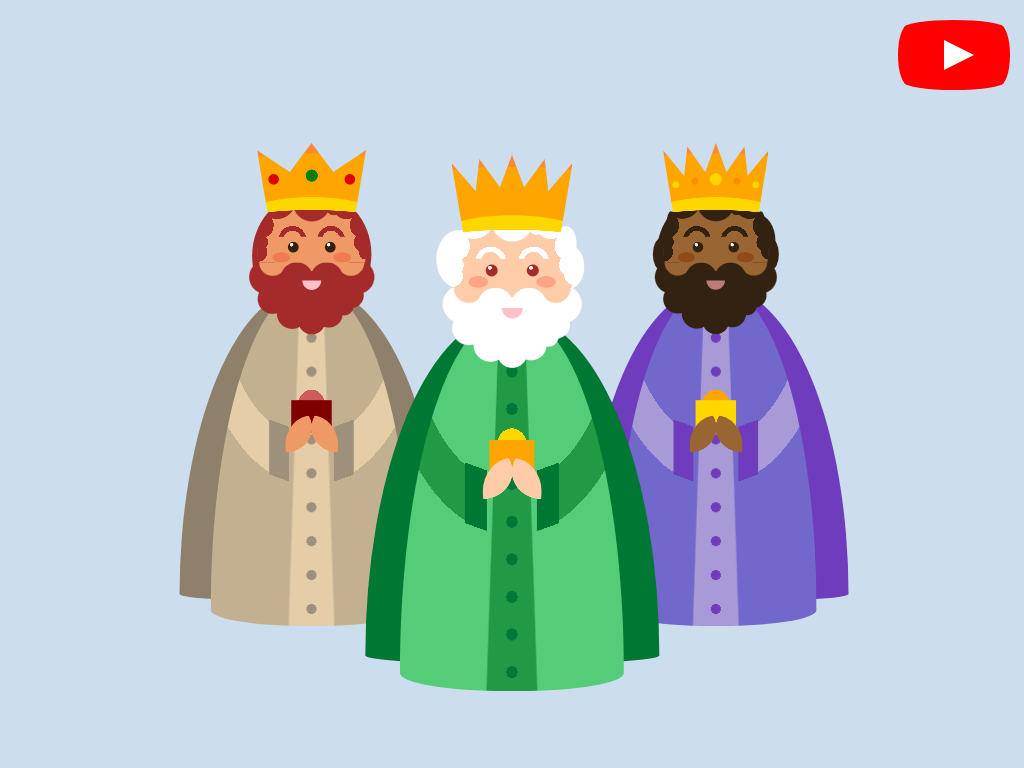

Here is a drawing made with CSS. Write the source that renders it.

<!-- file: the-three-wise-men-in-css.html -->
<!doctype html>
<html lang="en">
<head>
  <meta charset="utf-8">
  <meta name="viewport" content="width=device-width, initial-scale=1">
  <title>The Three Wise Men in CSS</title>
  <link rel="stylesheet" href="the-three-wise-men-in-css.css">
</head>
<body>
<div class="king melchor">
<div class="cape"></div>
<div class="body">
<div class="gift"></div>
<div class="hands"></div>
</div>
<div class="head">
<div class="beard"></div>
<div class="crown"></div>
</div>
</div>
<div class="king gaspar">
<div class="cape"></div>
<div class="body">
<div class="gift"></div>
<div class="hands"></div>
</div>
<div class="head">
<div class="beard"></div>
<div class="crown"></div>
</div>
</div>
<div class="king baltasar">
<div class="cape"></div>
<div class="body">
<div class="gift"></div>
<div class="hands"></div>
</div>
<div class="head">
<div class="beard"></div>
<div class="crown"></div>
</div>
</div>
<a href="https://www.youtube.com/watch?v=abvmapNUZzs" id="youtube" target="_blank">
<span>See how this demo was coded</span>
</a>

</body>
</html>


/* file: the-three-wise-men-in-css.css */
/* Álvaro Montoro · https://codepen.io/alvaromontoro/pen/rNGKgqr
   Collection: https://github.com/pagespeed-pro/css-art.com/tree/1ce83a9cee23fec9a7b1d665c8b40f9d464c97ee/artwork/the-three-wise-men-in-css */
body {
  background: #cde;
}

.king {
  --gift: gold;
  --gift-contrast: orange;
  --eye: brown;
  --mouth: pink;
  --skin: #fca;
  --hair: #fff;
  --robe: #5c7;
  --robe-contrast: #294;
  --cape: #073;
  --cheek: #f003;
  width: 45vmin;
  height: 70vmin;
  position: absolute;
}

.king * {
  position: absolute;
  box-sizing: border-box;
}

.body {
  width: 65%;
  height: 70%;
  background:
    /* wrists */
    linear-gradient(20deg, #0000 10%, var(--cape) 0 90%, #0000 0) no-repeat 32% 48% / 10% 18%,
    linear-gradient(-20deg, #0000 10%, var(--cape) 0 90%, #0000 0) no-repeat 68% 48% / 10% 18%,
    /* buttons and middle decoration */
    radial-gradient(circle, var(--cape) 5%, #0000 0) repeat-y 50% 0% / 100% 10%,
    conic-gradient(at 50% -100%, #0000 176deg, var(--robe) 0 178deg, var(--robe-contrast) 178.125deg 181.875deg, var(--robe) 182deg 184deg, #0000 0),
    /* arms */
    radial-gradient(90% 90% at 50% 0%, #0000 50%, var(--robe-contrast) 0 65%, #0000 0)
    ;
  background-color: var(--robe);
  position: absolute;
  bottom: 0;
  left: 50%;
  transform: translate(-50%, 0);
  border-radius: 100% / 200% 200% 10% 10%;
}

.cape {
  width: 85%;
  height: 65%;
  background-color: var(--cape);
  position: absolute;
  bottom: 5%;
  left: 50%;
  transform: translate(-50%, 0);
  border-radius: 100% / 200% 200% 5% 5%;
}

.hands {
  width: 26%;
  height: 18%;
  background:
    radial-gradient(farthest-side at 0% 20%, var(--skin) 50%, #0000 51%),
    radial-gradient(farthest-side at 100% 20%, var(--skin) 50%, #0000 51%)
    ;
  top: 38%;
  left: 50%;
  transform: translate(-50%, 0);
  border-radius: 50%;
}

.gift {
  width: 20%;
  height: 15%;
  background:
    linear-gradient(var(--gift-contrast) 0 0) 50% 100% / 100% 65%,
    radial-gradient(var(--gift) 50%, #0000 0)
    ;
  background-repeat: no-repeat;
  top: 28%;
  left: 50%;
  transform: translateX(-50%);
}

.head {
  width: 35%;
  height: 25%;
  border-radius: 50%;
  background:
    /* eyes */
    radial-gradient(circle at 31.5% 45%, #fff 1.5%, #0000 2%),
    radial-gradient(circle at 65.5% 45%, #fff 1.5%, #0000 2%),
    radial-gradient(circle at 33% 47%, var(--eye) 5%, #0000 6%),
    radial-gradient(circle at 67% 47%, var(--eye) 5%, #0000 6%),
    radial-gradient(circle at 50% 110%, #0000 25%, var(--hair) 0 38%, #0000 0) 25% 18% / 28% 25%,
    radial-gradient(circle at 50% 110%, #0000 25%, var(--hair) 0 38%, #0000 0) 75% 18% / 28% 25%,
    /* cheeks */
    radial-gradient(190% 100% at 22% 55.5%, var(--cheek) 4%, #0000 4.5%),
    radial-gradient(190% 100% at 78% 55.5%, var(--cheek) 4%, #0000 4.5%),
    /* hair */
    radial-gradient(circle at 50% 10%, var(--hair) 15%, #0000 16%),
    radial-gradient(circle at 18% 8%, var(--hair) 13%, #0000 13.5%),
    radial-gradient(circle at 82% 12%, var(--hair) 10%, #0000 10.5%),
    radial-gradient(circle at 70% 15%, var(--hair) 5%, #0000 5.5%),
    radial-gradient(circle at 70% 0%, var(--hair) 15%, #0000 5.5%),
    radial-gradient(100% 50% at 50% 100%, var(--hair) 66%, #0000 16%),
    radial-gradient(circle at 0% 51%, var(--hair) 8%, #0000 0),
    radial-gradient(circle at 3% 43%, var(--hair) 6%, #0000 0),
    radial-gradient(100% 100% at 5% 29%, var(--hair) 10%, #0000 0),
    radial-gradient(circle at 100% 51%, var(--hair) 6%, #0000 0),
    radial-gradient(circle at 98% 43%, var(--hair) 8%, #0000 0),
    radial-gradient(100% 100% at 95% 29%, var(--hair) 10%, #0000 0)
    ;
  background-repeat: no-repeat;
  background-color: var(--skin);
  top: 10%;
  left: 50%;
  transform: translateX(-50%);
  box-shadow:
    -7vmin -2vmin 0 -5vmin var(--hair),
    7.5vmin -1vmin 0 -6vmin var(--hair),
    7vmin -4vmin 0 -6.5vmin var(--hair)
    ;
}

.beard {
  width: 120%;
  height: 60%;
  bottom: -20%;
  left: -10%;
  background:
    /* mouth */
    radial-gradient(circle at 50% 0%, var(--mouth) 20%, #0000 22%) 50% 35% / 60% 30%,
    /* mustache */
    radial-gradient(circle at 38.5% 22%, var(--hair) 16%, #0000 17%),
    radial-gradient(circle at 20% 0%, var(--skin) 10%, #0000 11%),
    radial-gradient(circle at 15% 20%, var(--hair) 13%, #0000 14%),
    radial-gradient(circle at 61.5% 22%, var(--hair) 16%, #0000 17%),
    radial-gradient(circle at 80% 0%, var(--skin) 10%, #0000 11%),
    radial-gradient(circle at 85% 20%, var(--hair) 13%, #0000 14%),
    /* beard */
    radial-gradient(circle at 50% 80%, var(--hair) 15%, #0000 16%),
    radial-gradient(circle at 35% 70%, var(--hair) 15%, #0000 16%),
    radial-gradient(circle at 63% 70%, var(--hair) 14%, #0000 15%),
    radial-gradient(circle at 20% 50%, var(--hair) 13%, #0000 14%),
    radial-gradient(circle at 75% 60%, var(--hair) 8%, #0000 9%),
    radial-gradient(circle at 80% 45%, var(--hair) 11%, #0000 12%)
    ;
  background-repeat: no-repeat;
}

.crown {
  width: 100%;
  height: 60%;
  top: -39%;
  left: 0;
  background:
    radial-gradient(200% 100% at 50% 110%, gold 35%, orange 36% 95%, #f83 96%)
    ;
  clip-path: 
    polygon(0 10%, 20% 45%, 23% 5%, 40% 40%, 50% 0%, 60% 40%, 77% 5%, 80% 45%, 100% 10%, 90% 100%, 10% 100%)
    ;
  -webkit-mask:
    radial-gradient(200% 50% at 50% 110%, #0000 35%, #000 36%);
  mask: radial-gradient(200% 50% at 50% 110%, #0000 35%, #000 36%);
}

.melchor {
  z-index: 3;
  bottom: 10%;
  left: 50%;
  transform: translateX(-50%);
}

.gaspar {
  --gift: indianred;
  --gift-contrast: maroon;
  --cape: #8E806A;
  --robe: #C3B091;
  --robe-contrast:#E4CDA7;
  --eye: #321;
  --skin: #e96;
  --hair: brown;
  z-index: 2;
  bottom: 15%;
  left: 50%;
  transform: scale(0.9) translateX(-120%);
}

.gaspar .body {
  --cape: #9E907A;
}

.gaspar .head {
  box-shadow: 
    -0.5vmin 0.75vmin 0 0.25vmin var(--hair),
    0.5vmin 0.5vmin 0 0.25vmin var(--hair);
}

.gaspar .crown {
  clip-path: polygon(0% 10%, 30% 40%, 50% 0%, 70% 40%, 100% 10%, 90% 100%, 10% 100%)
}

.gaspar .crown::before {
  content: "";
  position: absolute;
  top: 20%;
  left: 0;
  width: 100%;
  height: 50%;
  background:
    radial-gradient(circle, green 10%, #0000 11%),
    radial-gradient(circle at 15% 60%, #d00 5%, #0000 6%),
    radial-gradient(circle at 85% 60%, #d00 5%, #0000 6%)
    ;
} 

.baltasar {
  --gift: orange;
  --gift-contrast: gold;
  --cape: #6E3CBC;
  --robe: #7267CB;
  --robe-contrast:#a89Ad7;
  --eye: #321;
  --skin: #963;
  --hair: #321;
  --cheek: #8308;
  --mouth: #faaa;
  z-index: 2;
  bottom: 15%;
  left: 50%;
  transform: scale(0.9) translateX(10%);
}

.baltasar .head {
  width: 34%;
  box-shadow: 
    -8vmin 0.5vmin 0 -6.5vmin var(--hair),
    8vmin 0.5vmin 0 -6.5vmin var(--hair),
    -6.5vmin -4vmin 0 -7vmin var(--hair),
    6.5vmin -4vmin 0 -7vmin var(--hair),
     6vmin -1.5vmin 0 -5vmin var(--hair),
    -0.75vmin 0.75vmin 0 0.25vmin var(--hair),
    0.5vmin 0.5vmin 0 0.25vmin var(--hair);
}


.baltasar .crown::before {
  content: "";
  position: absolute;
  top: 20%;
  left: 0;
  width: 100%;
  height: 50%;
  background:
    radial-gradient(circle at 50% 60%, gold 10%, #0000 11%),
    radial-gradient(circle at 30% 65%, darkorange 4%, #0000 5%),
    radial-gradient(circle at 70% 65%, darkorange 4%, #0000 5%),
    radial-gradient(circle at 12% 75%, gold 3%, #0000 4%),
    radial-gradient(circle at 88% 75%, gold 3%, #0000 4%)
    ;
} 



/***/

#youtube {
  z-index: 2;
  display: block;
  width: 100px;
  height: 70px;
  position: absolute;
  top: 20px;
  right: 20px;
  background: red;
  border-radius: 50% / 11%;
  transition: transform 0.5s;
}

#youtube:hover,
#youtube:focus {
  transform: scale(1.1);
}

#youtube::before {
  content: "";
  display: block;
  position: absolute;
  top: 7.5%;
  left: -6%;
  width: 112%;
  height: 85%;
  background: red;
  border-radius: 9% / 50%;
}

#youtube::after {
  content: "";
  display: block;
  position: absolute;
  top: 20px;
  left: 40px;
  width: 45px;
  height: 30px;
  border: 15px solid transparent;
  box-sizing: border-box;
  border-left: 30px solid white;
}

#youtube span {
  font-size: 0;
  position: absolute;
  width: 0;
  height: 0;
  overflow: hidden;
}
